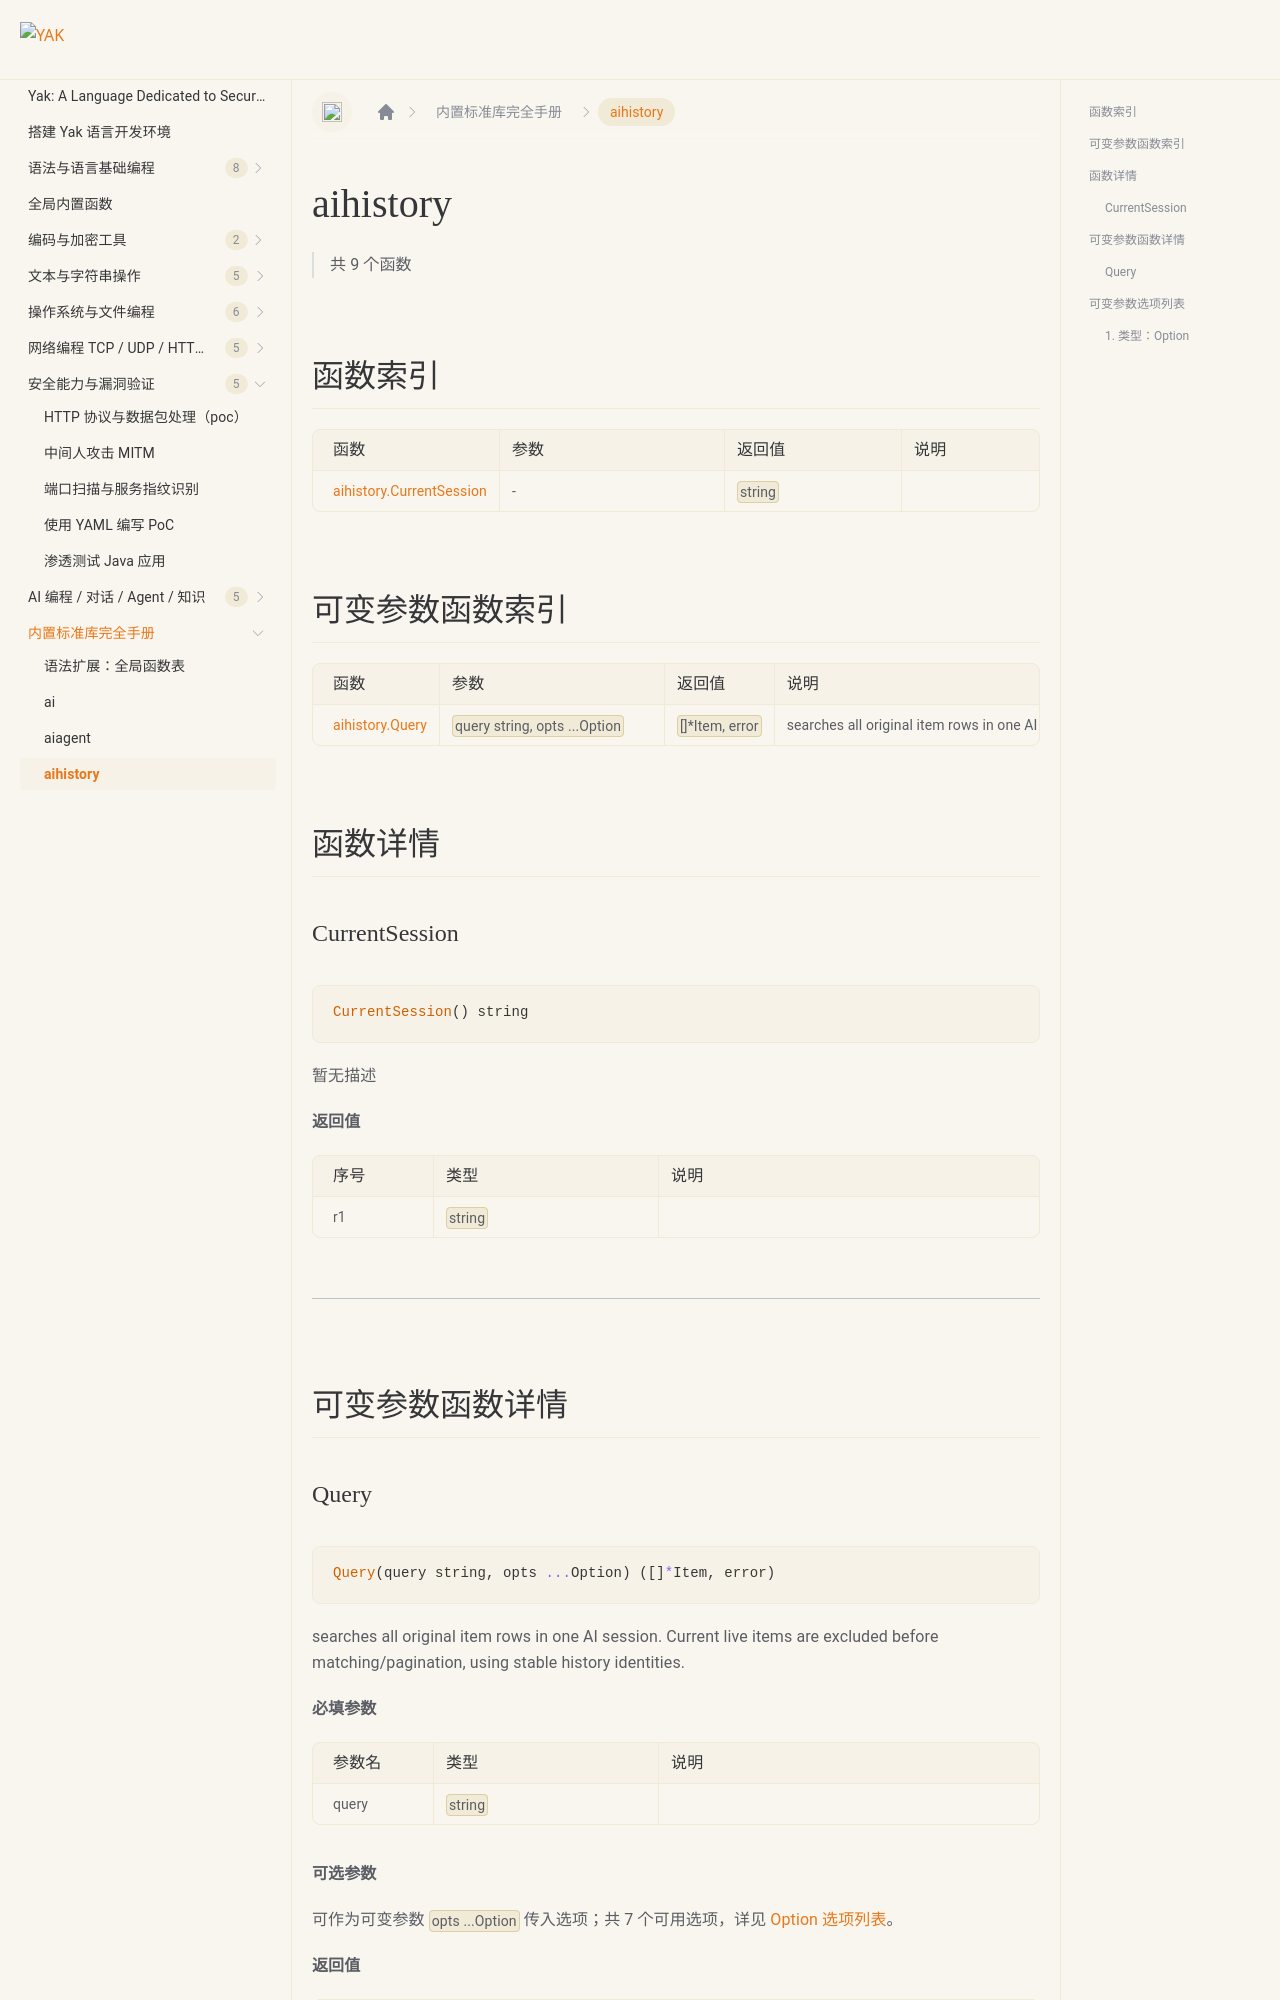

repository: yaklang/yaklang.github.io · page: en/docs/api/aihistory/index.html · generator: docusaurus

# aihistory {#library-aihistory}

> 共 9 个函数

## 函数索引

|函数|参数|返回值|说明|
|:--|:--|:--|:--|
| [aihistory.CurrentSession](#currentsession) | - | `string` |  |

## 可变参数函数索引

|函数|参数|返回值|说明|
|:--|:--|:--|:--|
| [aihistory.Query](#query) | `query string, opts ...Option` | `[]*Item, error` | searches all original item rows in one AI session. Current live items |

## 函数详情

### CurrentSession {#currentsession}

```go
CurrentSession() string
```

暂无描述

**返回值**

|序号|类型|说明|
|:--|:--|:--|
| r1 | `string` |  |

---

## 可变参数函数详情
